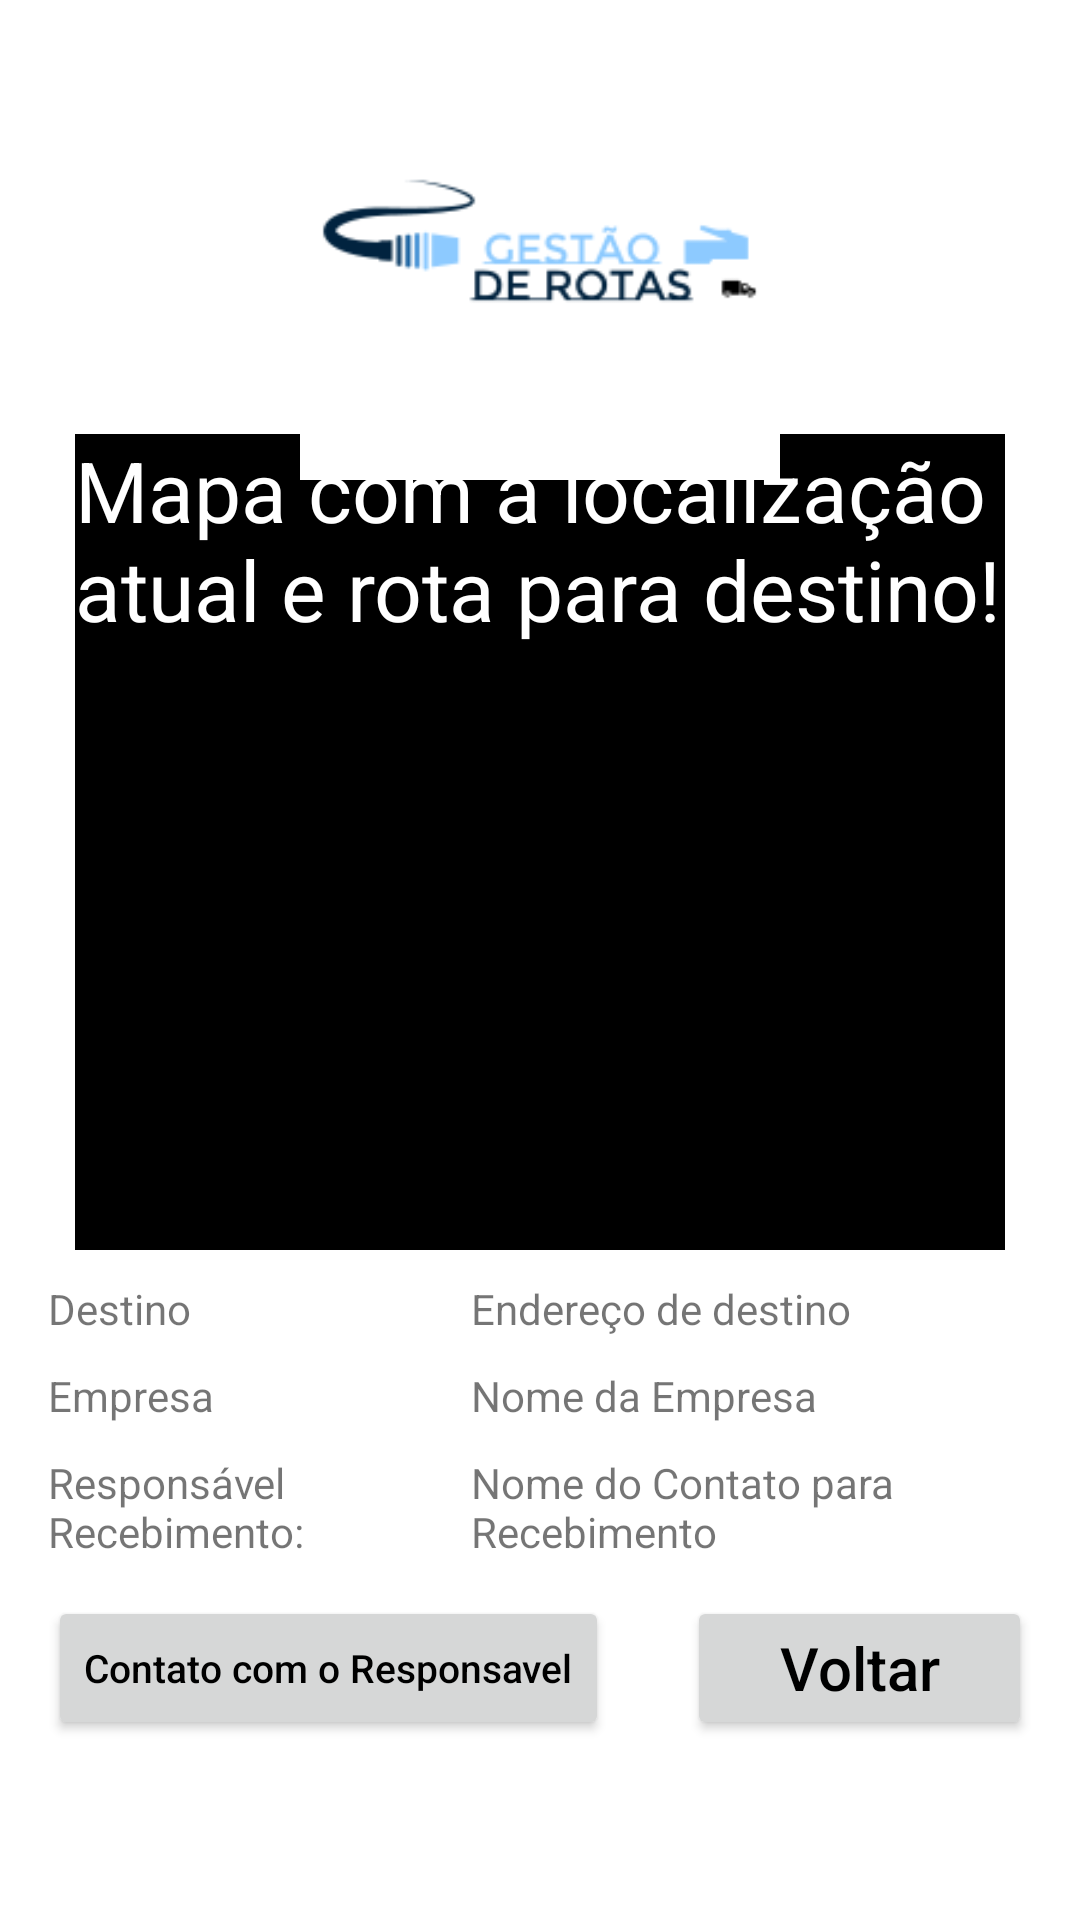

Produce the Android XML layout that renders to this screen, including the resource entries it uses.
<!-- AndroidManifest.xml: application theme Theme.GestaoFrotas -->
<!-- res/layout/activity_transporte_atual.xml -->
<?xml version="1.0" encoding="utf-8"?>
<androidx.constraintlayout.widget.ConstraintLayout xmlns:android="http://schemas.android.com/apk/res/android"
    xmlns:app="http://schemas.android.com/apk/res-auto"
    xmlns:tools="http://schemas.android.com/tools"
    android:layout_width="match_parent"
    android:layout_height="match_parent"
    tools:context=".TransporteAtual">

    <LinearLayout
        android:layout_width="match_parent"
        android:layout_height="match_parent"
        android:gravity="center"
        android:orientation="vertical"
        android:paddingTop="16dp"
        android:paddingBottom="16dp"
        android:paddingLeft="16dp"
        android:paddingRight="16dp"
        android:layout_marginTop="85dp">

        <TextView
            android:id="@+id/textView3"
            android:layout_width="310dp"
            android:layout_height="272dp"
            android:background="#000000"
            android:text="Mapa com a localização atual e rota para destino!"
            android:textColor="@color/white"
            android:textSize="28sp"
            tools:layout_editor_absoluteX="49dp"
            tools:layout_editor_absoluteY="195dp" />
        <LinearLayout
            android:layout_width="match_parent"
            android:layout_height="wrap_content"
            android:layout_marginTop="10dp"
            android:gravity="center"
            android:orientation="horizontal">

            <TextView
                android:id="@+id/textViewDestino"
                android:layout_width="141dp"
                android:layout_height="wrap_content"
                android:text="Destino"
                tools:layout_editor_absoluteX="55dp"
                tools:layout_editor_absoluteY="567dp" />

            <TextView
                android:id="@+id/textViewDestino2"
                android:layout_width="wrap_content"
                android:layout_height="wrap_content"
                android:text="Endereço de destino"
                android:layout_weight="1"

                 />

        </LinearLayout>

        <LinearLayout
            android:layout_width="match_parent"
            android:layout_height="wrap_content"
            android:layout_marginTop="10dp"
            android:gravity="center"
            android:orientation="horizontal">

            <TextView
                android:id="@+id/textViewEmpresa"
                android:layout_width="141dp"
                android:layout_height="wrap_content"
                android:text="Empresa"
                tools:layout_editor_absoluteX="55dp"
                tools:layout_editor_absoluteY="567dp" />

            <TextView
                android:id="@+id/textViewEmpresa2"
                android:layout_width="wrap_content"
                android:layout_height="wrap_content"
                android:layout_weight="1"
                android:text="Nome da Empresa"
                 />

        </LinearLayout>

        <LinearLayout
            android:layout_width="match_parent"
            android:layout_height="wrap_content"
            android:layout_marginTop="10dp"
            android:gravity="center"
            android:orientation="horizontal">

            <TextView
                android:id="@+id/textViewRespReceb"
                android:layout_width="141dp"
                android:layout_height="wrap_content"
                android:text="Responsável Recebimento: "
                tools:layout_editor_absoluteX="55dp"
                tools:layout_editor_absoluteY="567dp" />

            <TextView
                android:id="@+id/textViewRespReceb2"
                android:layout_width="wrap_content"
                android:layout_height="wrap_content"
                android:layout_weight="1"
                android:text="Nome do Contato para Recebimento"
                 />

        </LinearLayout>
        <LinearLayout
            android:layout_width="match_parent"
            android:layout_height="wrap_content"
            android:layout_marginTop="12dp"
            android:gravity="center"
            android:orientation="horizontal">

            <Button
                android:id="@+id/buttonContato"
                android:layout_width="wrap_content"
                android:layout_height="match_parent"
                android:text="@string/ContatoResp"
                android:textAllCaps="false"
                android:textColor="@android:color/black"
                android:textSize="13sp"
                tools:layout_editor_absoluteX="153dp"
                tools:layout_editor_absoluteY="594dp" />
            <LinearLayout
                android:layout_width="fill_parent"
                android:layout_height="wrap_content"
                android:gravity="right"
                android:orientation="horizontal" >

                <Button
                    android:id="@+id/buttonVoltar"
                    android:layout_width="115dp"
                    android:layout_height="match_parent"
                    android:text="Voltar"
                    android:textAllCaps="false"
                    android:textColor="@android:color/black"
                    android:textSize="20sp" />
            </LinearLayout>
        </LinearLayout>

    </LinearLayout>

    <LinearLayout
        android:id="@+id/linearLayout"
        android:layout_width="match_parent"
        android:layout_height="wrap_content"
        android:gravity="center"
        android:orientation="horizontal">

        <ImageView
            android:id="@+id/imageView2"
            android:layout_width="291dp"
            android:layout_height="160dp"
            app:srcCompat="@drawable/_4ec9ee6_a826_4d38_ba41_d7db8d8fed22_200x200"
            tools:layout_editor_absoluteX="60dp"
            tools:layout_editor_absoluteY="16dp" />

    </LinearLayout>



</androidx.constraintlayout.widget.ConstraintLayout>
<!-- resources referenced by this layout -->
<resources>
  <!-- drawable _4ec9ee6_a826_4d38_ba41_d7db8d8fed22_200x200: png bitmap (drawable, 6291 bytes) -->
  <string name="ContatoResp">Contato com o Responsavel</string>
  <style name="Theme.GestaoFrotas" parent="Theme.MaterialComponents.DayNight.DarkActionBar">
          
          <item name="colorPrimary">@color/purple_500</item>
          <item name="colorPrimaryVariant">@color/purple_700</item>
          <item name="colorOnPrimary">@color/white</item>
          
          <item name="colorSecondary">@color/teal_200</item>
          <item name="colorSecondaryVariant">@color/teal_700</item>
          <item name="colorOnSecondary">@color/black</item>
          
          <item name="android:statusBarColor" tools:targetApi="l">?attr/colorPrimaryVariant</item>
          
      </style>
  <!-- not gathered from this repository: default colours our renderer supplied (Android Studio template values) -->
  <color name="purple_500">#FF6200EE</color>
  <color name="purple_700">#FF3700B3</color>
  <color name="teal_200">#FF03DAC5</color>
  <color name="teal_700">#FF018786</color>
  <color name="black">#FF000000</color>
  <color name="white">#FFFFFFFF</color>
</resources>
